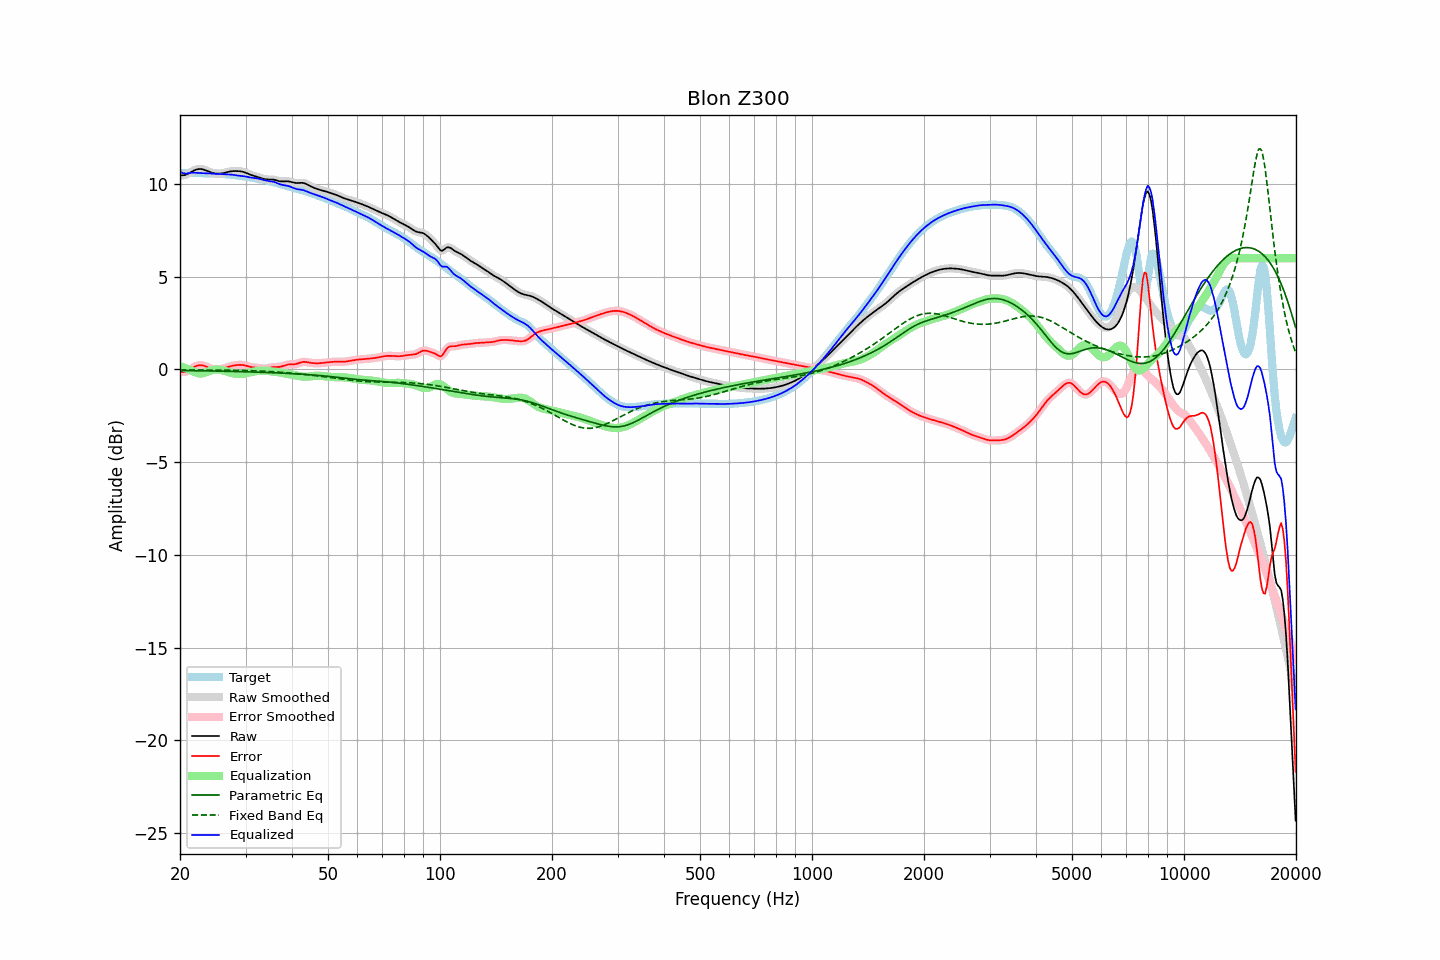

Values plotted in this chart, from the file beside it:
frequency, raw, error, smoothed, error_smoothed, equalization, parametric_eq, fixed_band_eq, equalized_raw, equalized_smoothed, target
20.00, 10.48, -0.12, 10.48, -0.12, 0.18, -0.06, -0.02, 10.65, 10.65, 10.60
20.20, 10.47, -0.13, 10.47, -0.13, 0.15, -0.06, -0.02, 10.62, 10.61, 10.60
20.40, 10.47, -0.13, 10.47, -0.13, 0.12, -0.06, -0.02, 10.59, 10.59, 10.60
20.61, 10.48, -0.12, 10.48, -0.12, 0.08, -0.06, -0.02, 10.57, 10.57, 10.60
20.81, 10.51, -0.09, 10.51, -0.09, 0.05, -0.06, -0.02, 10.57, 10.57, 10.61
21.02, 10.55, -0.06, 10.55, -0.06, 0.02, -0.06, -0.02, 10.57, 10.57, 10.61
21.23, 10.60, -0.01, 10.60, -0.01, -0.01, -0.06, -0.02, 10.59, 10.59, 10.61
21.44, 10.65, 0.04, 10.65, 0.04, -0.04, -0.06, -0.02, 10.61, 10.61, 10.61
21.66, 10.70, 0.10, 10.70, 0.10, -0.09, -0.06, -0.02, 10.61, 10.61, 10.60
21.87, 10.74, 0.15, 10.74, 0.14, -0.14, -0.07, -0.03, 10.61, 10.61, 10.60
22.09, 10.78, 0.18, 10.78, 0.18, -0.17, -0.07, -0.03, 10.60, 10.60, 10.59
22.31, 10.80, 0.21, 10.80, 0.21, -0.20, -0.07, -0.03, 10.60, 10.60, 10.59
22.54, 10.81, 0.23, 10.81, 0.23, -0.22, -0.07, -0.03, 10.59, 10.59, 10.58
22.76, 10.81, 0.23, 10.81, 0.23, -0.22, -0.07, -0.03, 10.59, 10.59, 10.58
22.99, 10.80, 0.22, 10.79, 0.22, -0.21, -0.07, -0.03, 10.59, 10.59, 10.58
23.22, 10.77, 0.19, 10.77, 0.19, -0.19, -0.07, -0.03, 10.58, 10.58, 10.58
23.45, 10.74, 0.16, 10.74, 0.16, -0.16, -0.08, -0.03, 10.58, 10.58, 10.58
23.69, 10.70, 0.13, 10.70, 0.13, -0.13, -0.08, -0.03, 10.57, 10.57, 10.58
23.92, 10.67, 0.09, 10.67, 0.09, -0.10, -0.08, -0.03, 10.57, 10.57, 10.58
24.16, 10.64, 0.06, 10.64, 0.06, -0.07, -0.08, -0.03, 10.57, 10.57, 10.58
24.40, 10.61, 0.03, 10.61, 0.03, -0.04, -0.08, -0.03, 10.57, 10.57, 10.57
24.65, 10.58, 0.01, 10.58, 0.01, -0.02, -0.08, -0.03, 10.56, 10.56, 10.57
24.89, 10.57, 0.00, 10.57, 0.00, -0.01, -0.09, -0.03, 10.56, 10.56, 10.56
25.14, 10.56, 0.00, 10.56, -0.00, -0.00, -0.09, -0.03, 10.55, 10.55, 10.56
25.39, 10.55, 0.00, 10.55, 0.00, -0.01, -0.09, -0.03, 10.55, 10.55, 10.55
25.65, 10.56, 0.02, 10.56, 0.02, -0.02, -0.09, -0.03, 10.54, 10.54, 10.54
25.91, 10.57, 0.03, 10.57, 0.03, -0.04, -0.09, -0.03, 10.54, 10.54, 10.54
26.16, 10.59, 0.05, 10.59, 0.06, -0.06, -0.09, -0.03, 10.53, 10.53, 10.53
26.43, 10.61, 0.08, 10.61, 0.08, -0.08, -0.10, -0.03, 10.53, 10.53, 10.53
26.69, 10.63, 0.11, 10.63, 0.11, -0.11, -0.10, -0.04, 10.53, 10.53, 10.52
26.96, 10.66, 0.14, 10.66, 0.14, -0.13, -0.10, -0.04, 10.52, 10.52, 10.52
27.23, 10.67, 0.17, 10.67, 0.16, -0.16, -0.10, -0.04, 10.51, 10.51, 10.51
27.50, 10.69, 0.19, 10.69, 0.19, -0.18, -0.10, -0.04, 10.50, 10.50, 10.50
27.77, 10.70, 0.21, 10.70, 0.21, -0.21, -0.11, -0.04, 10.49, 10.49, 10.49
28.05, 10.70, 0.22, 10.70, 0.22, -0.22, -0.11, -0.04, 10.48, 10.48, 10.48
28.33, 10.70, 0.23, 10.70, 0.23, -0.24, -0.11, -0.04, 10.46, 10.46, 10.47
28.62, 10.70, 0.24, 10.70, 0.24, -0.24, -0.11, -0.04, 10.45, 10.45, 10.45
28.90, 10.69, 0.25, 10.69, 0.25, -0.25, -0.12, -0.05, 10.44, 10.44, 10.44
29.19, 10.68, 0.25, 10.68, 0.25, -0.24, -0.12, -0.05, 10.44, 10.44, 10.43
29.48, 10.66, 0.24, 10.66, 0.24, -0.23, -0.12, -0.05, 10.43, 10.43, 10.42
29.78, 10.63, 0.23, 10.63, 0.23, -0.22, -0.12, -0.05, 10.42, 10.42, 10.41
30.08, 10.60, 0.21, 10.60, 0.21, -0.20, -0.13, -0.06, 10.40, 10.40, 10.40
30.38, 10.57, 0.18, 10.57, 0.18, -0.18, -0.13, -0.06, 10.38, 10.38, 10.39
30.68, 10.53, 0.16, 10.53, 0.16, -0.16, -0.13, -0.06, 10.36, 10.36, 10.37
30.99, 10.49, 0.13, 10.49, 0.14, -0.15, -0.13, -0.06, 10.35, 10.35, 10.36
31.30, 10.46, 0.12, 10.46, 0.12, -0.13, -0.14, -0.07, 10.34, 10.34, 10.34
31.61, 10.44, 0.11, 10.44, 0.11, -0.11, -0.14, -0.07, 10.33, 10.33, 10.33
31.93, 10.41, 0.10, 10.41, 0.10, -0.10, -0.14, -0.07, 10.32, 10.32, 10.31
32.24, 10.39, 0.09, 10.39, 0.09, -0.08, -0.14, -0.08, 10.30, 10.30, 10.29
32.57, 10.36, 0.08, 10.36, 0.08, -0.07, -0.15, -0.08, 10.29, 10.29, 10.28
32.89, 10.33, 0.07, 10.33, 0.07, -0.07, -0.15, -0.08, 10.26, 10.26, 10.26
33.22, 10.30, 0.06, 10.30, 0.06, -0.06, -0.15, -0.09, 10.24, 10.24, 10.24
33.55, 10.27, 0.05, 10.27, 0.05, -0.06, -0.16, -0.09, 10.21, 10.21, 10.22
33.89, 10.26, 0.05, 10.26, 0.05, -0.06, -0.16, -0.10, 10.19, 10.19, 10.20
34.23, 10.25, 0.06, 10.25, 0.06, -0.07, -0.16, -0.10, 10.18, 10.18, 10.19
34.57, 10.25, 0.08, 10.25, 0.08, -0.08, -0.17, -0.11, 10.16, 10.16, 10.17
34.92, 10.25, 0.10, 10.25, 0.10, -0.09, -0.17, -0.11, 10.15, 10.15, 10.15
35.27, 10.24, 0.12, 10.24, 0.12, -0.10, -0.17, -0.12, 10.14, 10.14, 10.13
35.62, 10.24, 0.13, 10.24, 0.13, -0.11, -0.18, -0.12, 10.12, 10.12, 10.11
35.97, 10.22, 0.14, 10.22, 0.14, -0.12, -0.18, -0.13, 10.10, 10.09, 10.08
... 635 more rows
